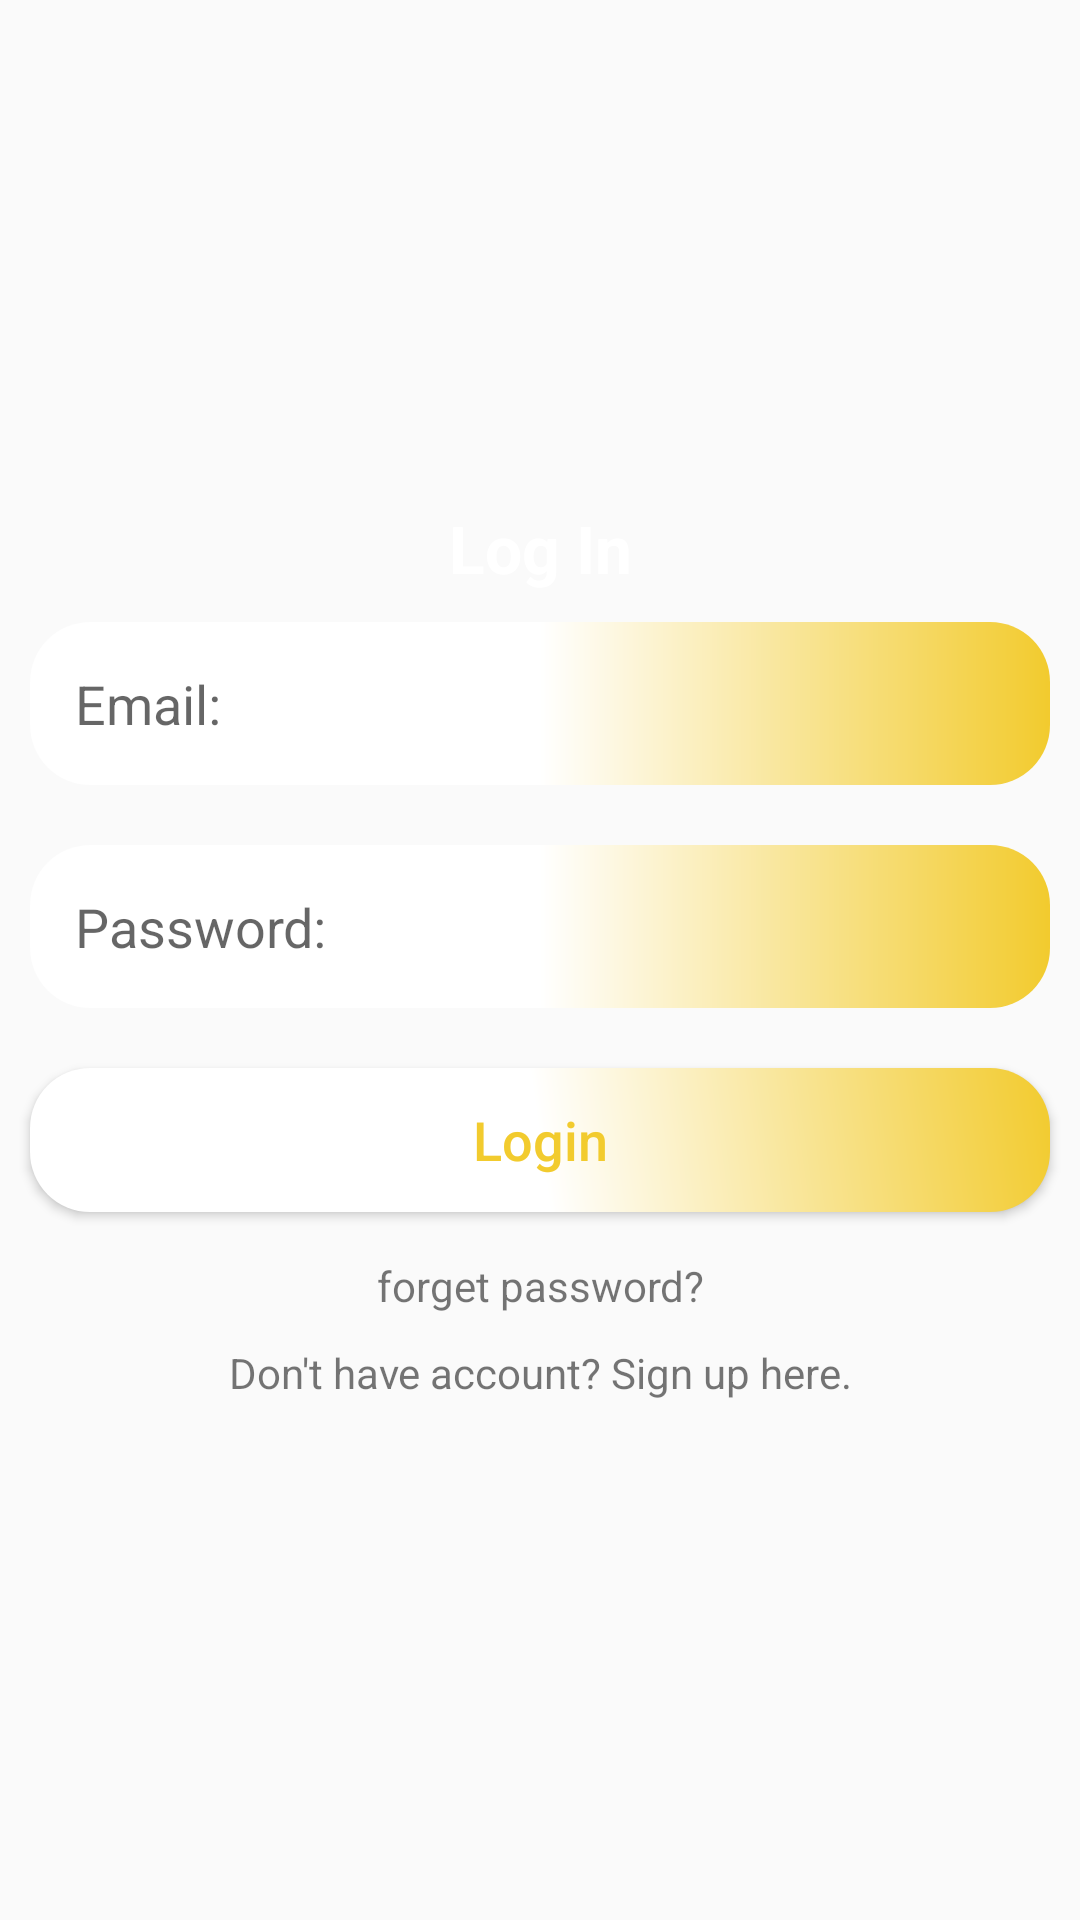

Here is an Android app screen rendered from its layout file. Give the layout XML and the strings, colors and styles it references.
<!-- AndroidManifest.xml: application theme Theme.Monitor -->
<!-- res/layout/activity_main.xml -->
<?xml version="1.0" encoding="utf-8"?>
<LinearLayout xmlns:android="http://schemas.android.com/apk/res/android"
    xmlns:app="http://schemas.android.com/apk/res-auto"
    xmlns:tools="http://schemas.android.com/tools"
    android:layout_width="match_parent"
    android:layout_height="match_parent"
    android:orientation="vertical"
    android:gravity="center"
    android:background="@drawable/bg_startp"
    tools:context=".MainActivity">
    
    <ScrollView
        android:layout_width="match_parent"
        android:layout_height="wrap_content">
        
        <LinearLayout
            android:layout_width="match_parent"
            android:layout_height="wrap_content"
            android:orientation="vertical"
            android:gravity="center">

            <TextView
                android:layout_width="match_parent"
                android:layout_height="wrap_content"
                android:text="Log In"
                android:textColor="#FFF"
                android:textStyle="bold"
                android:textAppearance="?android:textAppearanceLarge"
                android:gravity="center"/>

            <EditText
                android:layout_width="match_parent"
                android:layout_height="wrap_content"
                android:layout_margin="10dp"
                android:background="@drawable/edittext_background"
                android:padding="15dp"
                android:textColor="#F2CB2E"
                android:hint="Email:"
                android:id="@+id/email_login"/>

            <EditText
                android:layout_width="match_parent"
                android:layout_height="wrap_content"
                android:layout_margin="10dp"
                android:background="@drawable/edittext_background"
                android:textColor="#F2CB2E"
                android:padding="15dp"
                android:inputType="textPassword"
                android:hint="Password:"
                android:id="@+id/password_login"/>

            <Button
                android:layout_width="match_parent"
                android:layout_height="wrap_content"
                android:layout_margin="10dp"
                android:text="Login"
                android:textSize="18sp"
                android:textColor="#F2CB2E"
                android:background="@drawable/btnlogin_background"
                android:id="@+id/btn_login"
                android:textAllCaps="false"/>

            <TextView
                android:layout_width="match_parent"
                android:layout_height="wrap_content"
                android:gravity="center"
                android:text="forget password?"
                android:id="@+id/forget_password"
                android:padding="5dp"/>

            <TextView
                android:layout_width="match_parent"
                android:layout_height="wrap_content"
                android:gravity="center"
                android:text="Don't have account? Sign up here."
                android:id="@+id/signup_reg"
                android:padding="5dp"/>




        </LinearLayout>
        
    </ScrollView>



</LinearLayout>
<!-- resources referenced by this layout -->
<resources>
  <!-- drawable btnlogin_background (drawable) -->
  <?xml version="1.0" encoding="utf-8"?>
  <shape xmlns:android="http://schemas.android.com/apk/res/android">
  
      <gradient
          android:angle="45"
          android:startColor="#FFF"
          android:centerColor="#FFF"
          android:endColor="#F2CB2E"/>
  
      <corners
          android:radius="20dp"/>
  
  
  </shape>
  <!-- drawable edittext_background (drawable) -->
  <?xml version="1.0" encoding="utf-8"?>
  <shape xmlns:android="http://schemas.android.com/apk/res/android">
  
      <gradient
          android:startColor="#FFF"
          android:centerColor="#FFF"
          android:endColor="#F2CB2E"/>
  
      <corners
          android:radius="20dp"/>
  
  </shape>
  <style name="Theme.Monitor" parent="Theme.AppCompat.DayNight.NoActionBar">
          
          <item name="colorPrimary">@color/purple_500</item>
          <item name="colorPrimaryVariant">@color/purple_700</item>
          <item name="colorOnPrimary">@color/white</item>
          
          <item name="colorSecondary">@color/teal_200</item>
          <item name="colorSecondaryVariant">@color/teal_700</item>
          <item name="colorOnSecondary">@color/black</item>
          
          <item name="android:statusBarColor">?attr/colorPrimaryVariant</item>
          
          
          <item name="windowActionBar">false</item>
          <item name="windowNoTitle">true</item>
  
          <item name="drawerArrowStyle">@style/DrawerIconStyle</item>
          
      </style>
  <color name="purple_500">#FF6200EE</color>
  <color name="purple_700">#FF3700B3</color>
  <color name="white">#FFFFFFFF</color>
  <color name="teal_200">#FF03DAC5</color>
  <color name="teal_700">#FF018786</color>
  <color name="black">#FF000000</color>
  <style name="DrawerIconStyle" parent="Widget.AppCompat.DrawerArrowToggle">
          <item name="color">@android:color/white</item>
      </style>
</resources>
